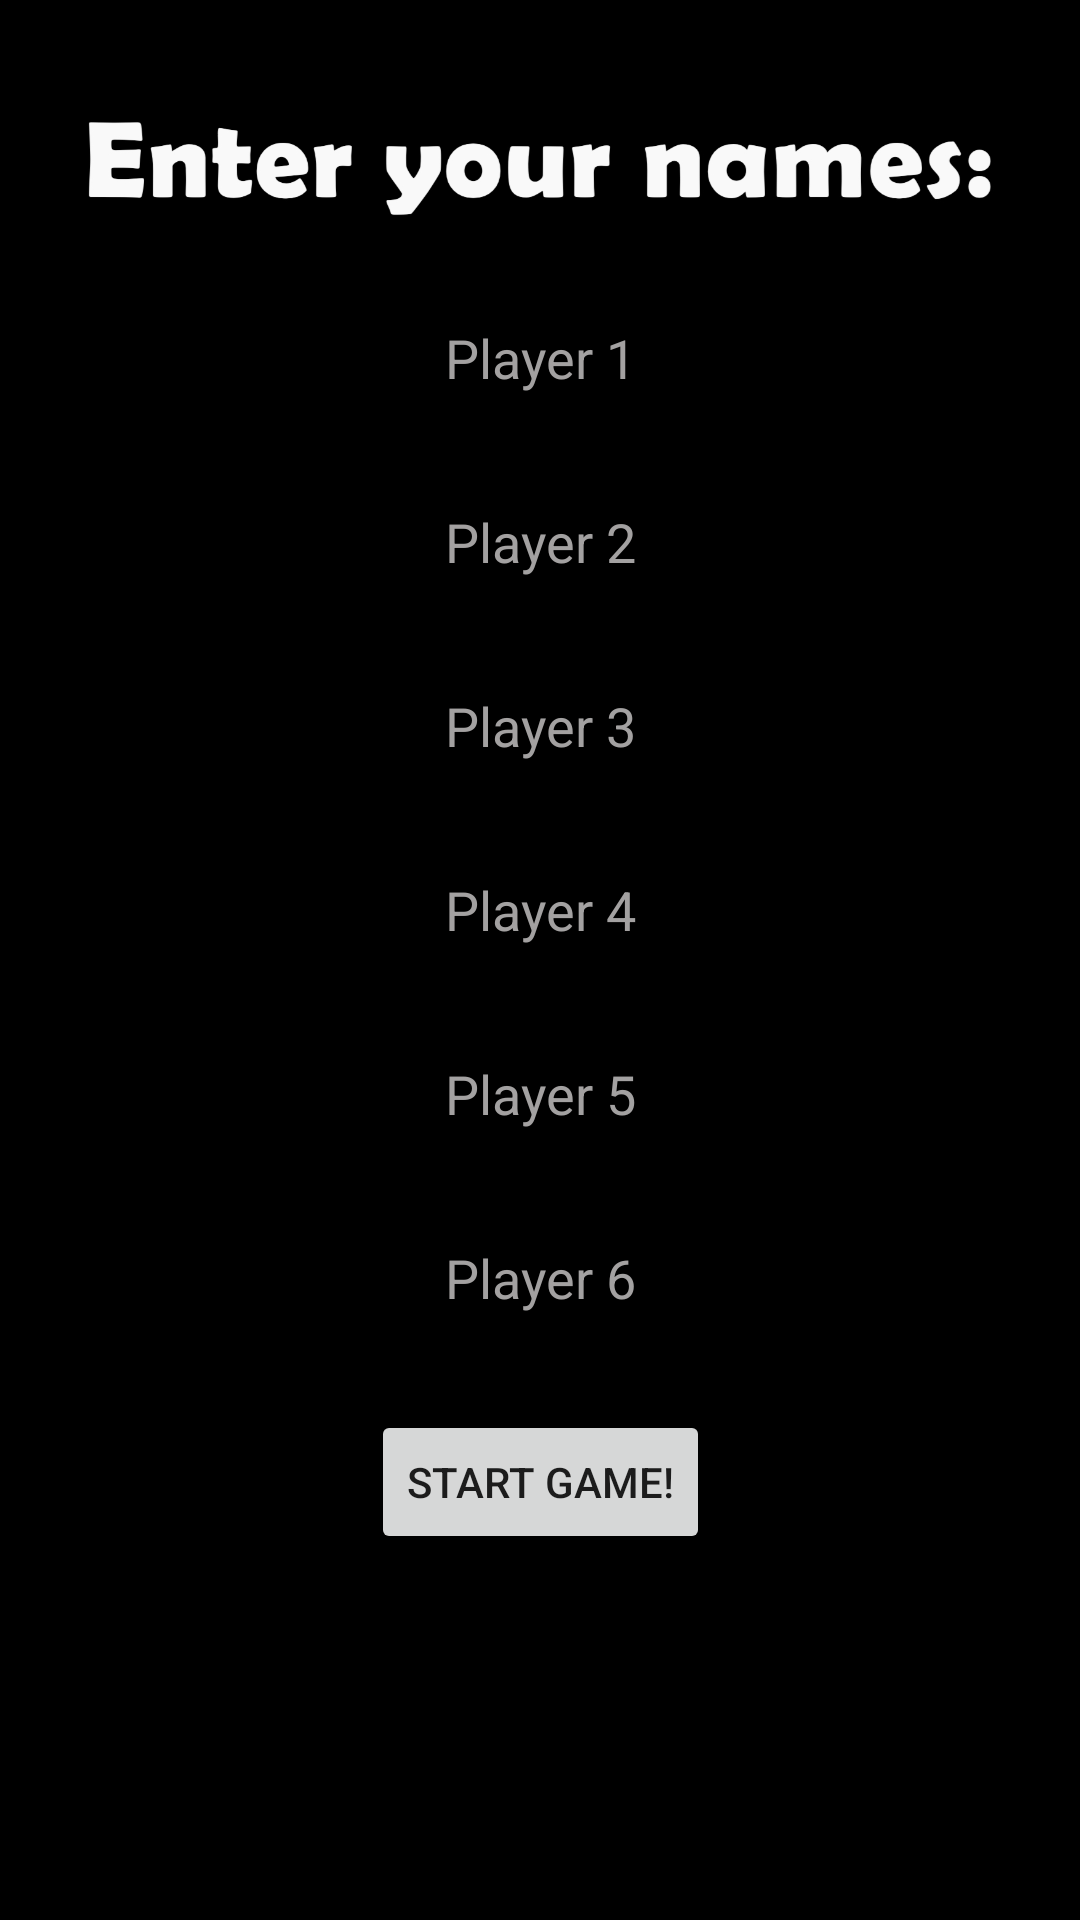

Android layout source for this screen:
<!-- AndroidManifest.xml: application theme AppFullScreenTheme -->
<!-- res/layout/activity_player_names.xml -->
<?xml version="1.0" encoding="utf-8"?>
<androidx.constraintlayout.widget.ConstraintLayout xmlns:android="http://schemas.android.com/apk/res/android"
    xmlns:app="http://schemas.android.com/apk/res-auto"
    xmlns:tools="http://schemas.android.com/tools"
    android:layout_width="match_parent"
    android:layout_height="match_parent"
    android:background="#000000"
    tools:context=".PlayerNamesActivity">

    <EditText
        android:id="@+id/Player1NamePlainText"
        android:layout_width="wrap_content"
        android:layout_height="wrap_content"
        android:layout_marginTop="15dp"
        android:ems="10"
        android:hint="Player 1"
        android:inputType="textPersonName|textCapWords"
        android:textAlignment="center"
        android:textColor="#FFFFFF"
        android:textColorHint="#FFA3A1A1"
        app:layout_constraintEnd_toEndOf="parent"
        app:layout_constraintStart_toStartOf="parent"
        app:layout_constraintTop_toBottomOf="@+id/imageView" />

    <EditText
        android:id="@+id/Player2NamePlainText"
        android:layout_width="wrap_content"
        android:layout_height="wrap_content"
        android:layout_marginTop="20dp"
        android:ems="10"
        android:hint="Player 2"
        android:inputType="textPersonName|textCapWords"
        android:textAlignment="center"
        android:textColor="#FFFFFF"
        android:textColorHint="#FFA3A1A1"
        app:layout_constraintEnd_toEndOf="parent"
        app:layout_constraintStart_toStartOf="parent"
        app:layout_constraintTop_toBottomOf="@+id/Player1NamePlainText" />

    <EditText
        android:id="@+id/Player3NamePlainText"
        android:layout_width="wrap_content"
        android:layout_height="wrap_content"
        android:layout_marginTop="20dp"
        android:ems="10"
        android:hint="Player 3"
        android:inputType="textPersonName|textCapWords"
        android:textAlignment="center"
        android:textColor="#FFFFFF"
        android:textColorHint="#FFA3A1A1"
        app:layout_constraintEnd_toEndOf="parent"
        app:layout_constraintStart_toStartOf="parent"
        app:layout_constraintTop_toBottomOf="@+id/Player2NamePlainText" />

    <EditText
        android:id="@+id/Player4NamePlainText"
        android:layout_width="wrap_content"
        android:layout_height="wrap_content"
        android:layout_marginTop="20dp"
        android:ems="10"
        android:hint="Player 4"
        android:inputType="textPersonName|textCapWords"
        android:textAlignment="center"
        android:textColor="#FFFFFF"
        android:textColorHint="#FFA3A1A1"
        app:layout_constraintEnd_toEndOf="parent"
        app:layout_constraintStart_toStartOf="parent"
        app:layout_constraintTop_toBottomOf="@+id/Player3NamePlainText" />

    <EditText
        android:id="@+id/Player5NamePlainText"
        android:layout_width="wrap_content"
        android:layout_height="wrap_content"
        android:layout_marginTop="20dp"
        android:ems="10"
        android:hint="Player 5"
        android:inputType="textPersonName|textCapWords"
        android:textAlignment="center"
        android:textColor="#FFFFFF"
        android:textColorHint="#FFA3A1A1"
        app:layout_constraintEnd_toEndOf="parent"
        app:layout_constraintStart_toStartOf="parent"
        app:layout_constraintTop_toBottomOf="@+id/Player4NamePlainText" />

    <EditText
        android:id="@+id/Player6NamePlainText"
        android:layout_width="wrap_content"
        android:layout_height="wrap_content"
        android:layout_marginTop="20dp"
        android:ems="10"
        android:hint="Player 6"
        android:inputType="textPersonName|textCapWords"
        android:textAlignment="center"
        android:textColor="#FFFFFF"
        android:textColorHint="#FFA3A1A1"
        app:layout_constraintEnd_toEndOf="parent"
        app:layout_constraintStart_toStartOf="parent"
        app:layout_constraintTop_toBottomOf="@+id/Player5NamePlainText" />

    <ImageView
        android:id="@+id/imageView"
        android:layout_width="311dp"
        android:layout_height="52dp"
        android:layout_marginTop="30dp"
        app:layout_constraintEnd_toEndOf="parent"
        app:layout_constraintStart_toStartOf="parent"
        app:layout_constraintTop_toTopOf="parent"
        app:srcCompat="@drawable/enter_your_names" />

    <Button
        android:id="@+id/button"
        android:layout_width="wrap_content"
        android:layout_height="wrap_content"
        android:layout_marginTop="25dp"
        android:onClick="startGamePlayActivity"
        android:text="Start game!"
        app:layout_constraintEnd_toEndOf="parent"
        app:layout_constraintStart_toStartOf="parent"
        app:layout_constraintTop_toBottomOf="@+id/Player6NamePlainText" />

</androidx.constraintlayout.widget.ConstraintLayout>
<!-- resources referenced by this layout -->
<resources>
  <!-- drawable enter_your_names: jpg bitmap (drawable, 67582 bytes) -->
  <style name="AppFullScreenTheme" parent="Theme.AppCompat.Light.NoActionBar">
          <item name="android:windowNoTitle">true</item>
          <item name="android:windowActionBar">false</item>
          <item name="android:windowFullscreen">true</item>
          <item name="android:windowContentOverlay">@null</item>
      </style>
</resources>
